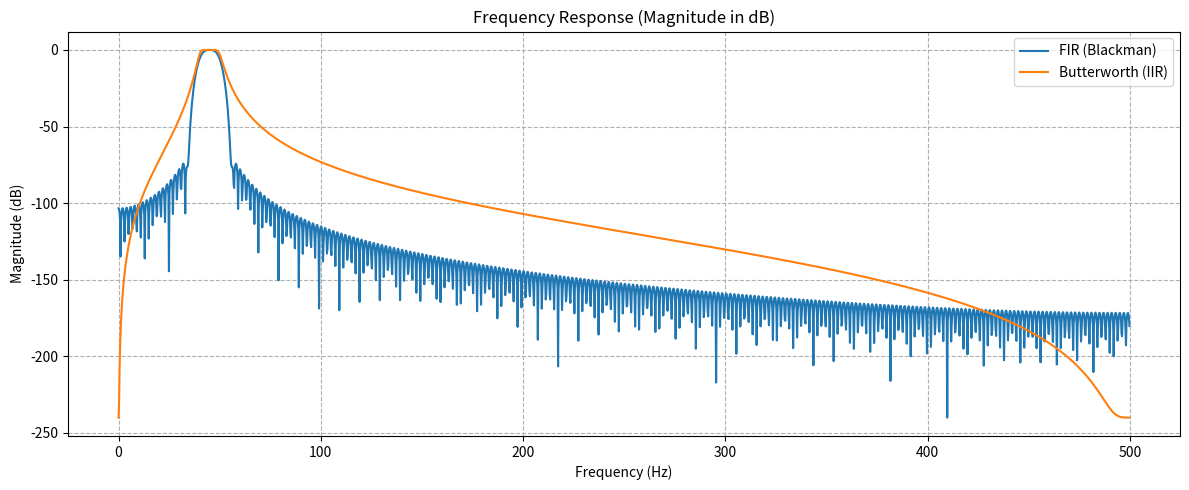
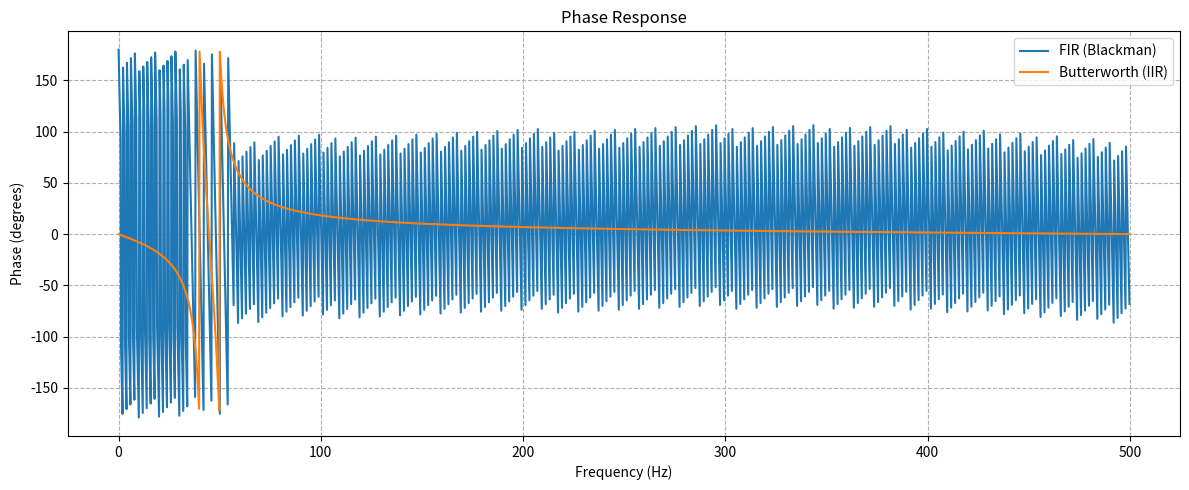

Write Python code to recreate these figures, in order.
import numpy as np
import matplotlib.pyplot as plt
from scipy.signal import firwin, butter, freqz

# === Settings ===
fs = 1000  # Sampling frequency in Hz
lowcut = 40
highcut = 50

# === FIR Filter (Blackman Window) ===
numtaps = 500
fir_taps = firwin(
    numtaps=numtaps,
    cutoff=[lowcut, highcut],
    window='blackman',
    pass_zero=False,
    fs=fs
)
w_fir, h_fir = freqz(fir_taps, worN=2048, fs=fs)

# === IIR Filter (Butterworth) ===
order = 4
b_iir, a_iir = butter(order, [lowcut, highcut], btype='band', fs=fs)
w_iir, h_iir = freqz(b_iir, a_iir, worN=2048, fs=fs)

# === Plot Magnitude (dB) ===
plt.figure(figsize=(12, 5))
plt.plot(w_fir, 20 * np.log10(np.abs(h_fir) + 1e-12), label='FIR (Blackman)')
plt.plot(w_iir, 20 * np.log10(np.abs(h_iir) + 1e-12), label='Butterworth (IIR)')
plt.title("Frequency Response (Magnitude in dB)")
plt.xlabel("Frequency (Hz)")
plt.ylabel("Magnitude (dB)")
plt.grid(True, which='both', linestyle='--')
plt.legend()
plt.tight_layout()
plt.show()

# === Plot Phase Response ===
plt.figure(figsize=(12, 5))
plt.plot(w_fir, np.angle(h_fir, deg=True), label='FIR (Blackman)')
plt.plot(w_iir, np.angle(h_iir, deg=True), label='Butterworth (IIR)')
plt.title("Phase Response")
plt.xlabel("Frequency (Hz)")
plt.ylabel("Phase (degrees)")
plt.grid(True, which='both', linestyle='--')
plt.legend()
plt.tight_layout()
plt.show()